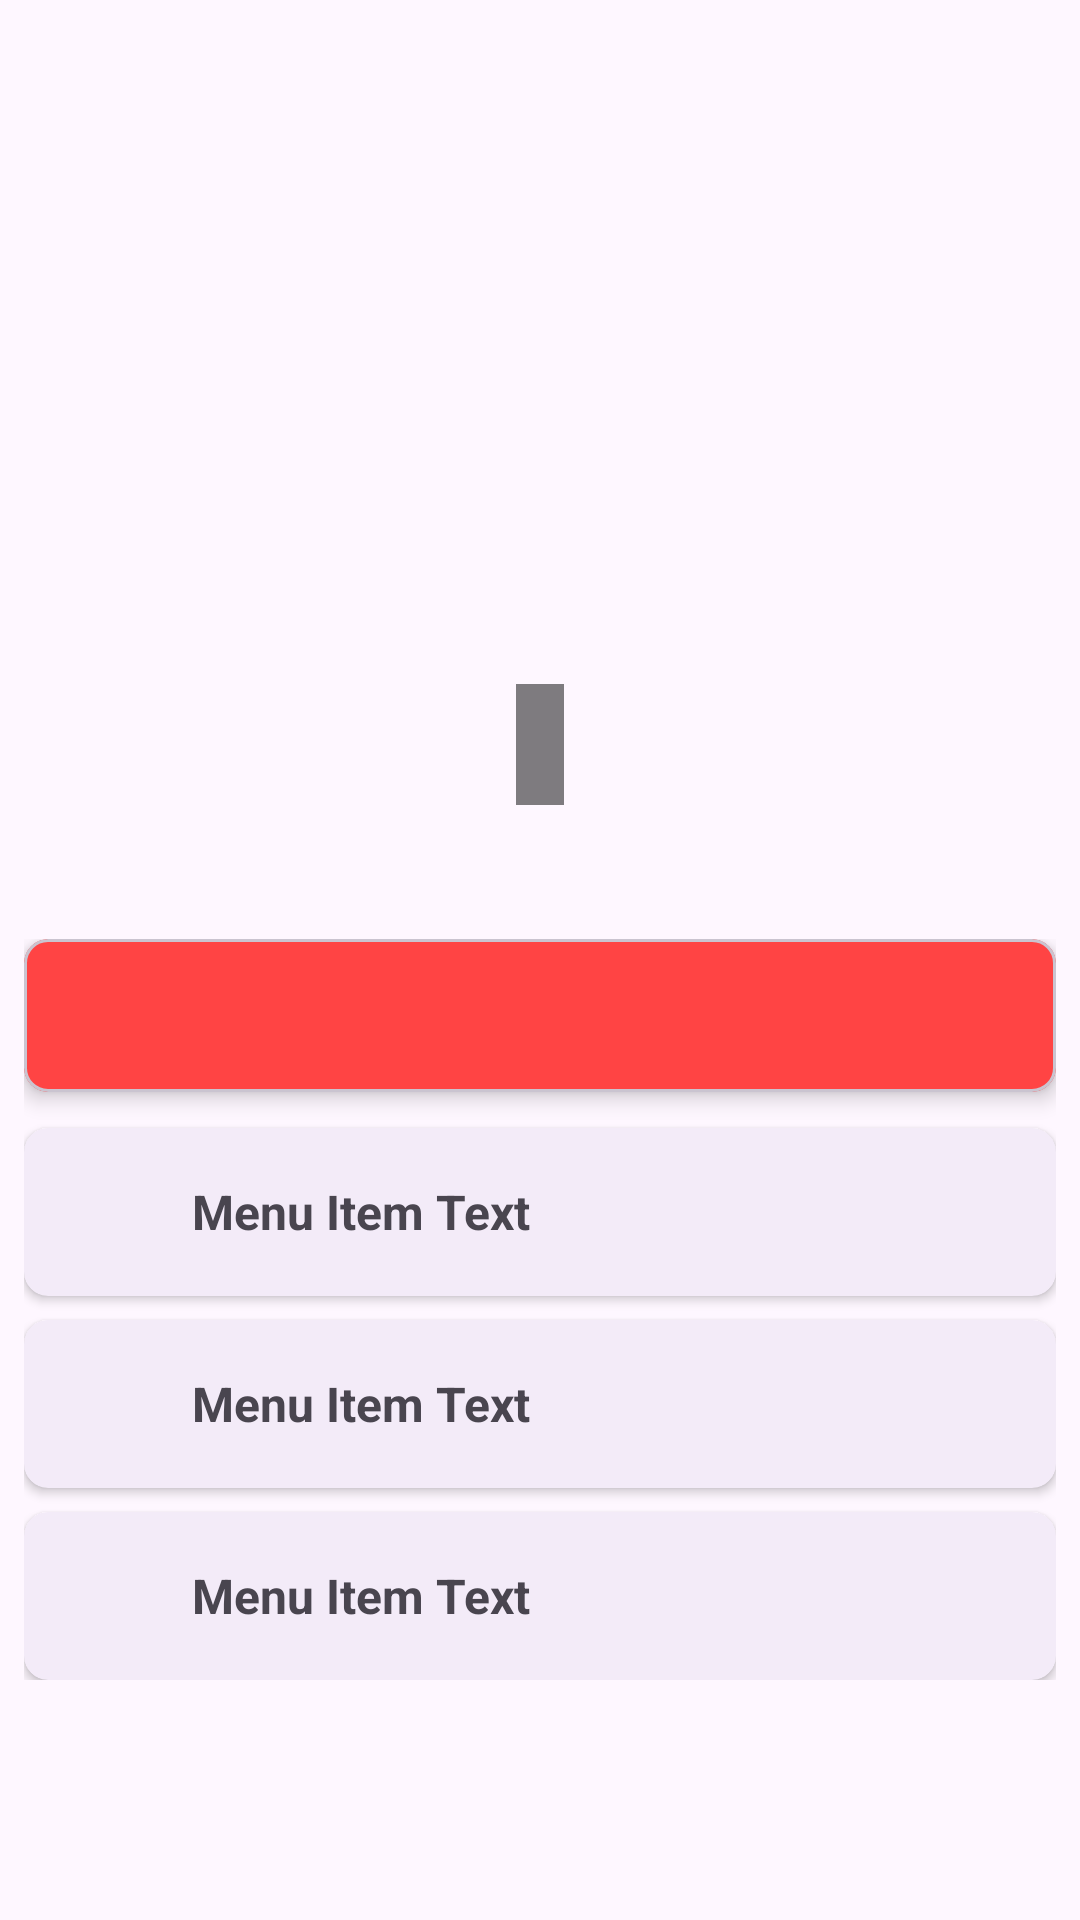

Layout XML and referenced resources for this Android screen:
<!-- AndroidManifest.xml: application theme Theme.Responsi1Mobile50 -->
<!-- res/layout/activity_laman_beranda.xml -->
<?xml version="1.0" encoding="utf-8"?>
<androidx.constraintlayout.widget.ConstraintLayout xmlns:android="http://schemas.android.com/apk/res/android"
    xmlns:app="http://schemas.android.com/apk/res-auto"
    xmlns:tools="http://schemas.android.com/tools"
    android:layout_width="match_parent"
    android:layout_height="match_parent"
    tools:context=".LamanBeranda">

    <ImageView
        android:id="@+id/iv_header_background"
        android:layout_width="match_parent"
        android:layout_height="300dp"
        android:scaleType="centerCrop"
        app:layout_constraintTop_toTopOf="parent"
        tools:src="@tools:sample/backgrounds/scenic" />

    <ImageView
        android:id="@+id/iv_club_logo"
        android:layout_width="120dp"
        android:layout_height="120dp"
        android:layout_marginTop="100dp"
        android:scaleType="fitCenter"
        app:layout_constraintEnd_toEndOf="parent"
        app:layout_constraintStart_toStartOf="parent"
        app:layout_constraintTop_toTopOf="parent"
        tools:src="@tools:sample/avatars" />

    <TextView
        android:id="@+id/tv_club_name"
        style="@style/TextAppearance.Material3.TitleLarge"
        android:layout_width="wrap_content"
        android:layout_height="wrap_content"
        android:layout_marginTop="8dp"
        android:background="#80000000"
        android:paddingHorizontal="8dp"
        android:paddingVertical="4dp"
        android:textColor="@android:color/white"
        android:textSize="24sp"
        android:textStyle="bold"
        app:layout_constraintEnd_toEndOf="parent"
        app:layout_constraintStart_toStartOf="parent"
        app:layout_constraintTop_toBottomOf="@id/iv_club_logo"
        tools:text="Nama Klub" />

    <com.google.android.material.button.MaterialButton
        android:id="@+id/btn_back"
        style="@style/Widget.Material3.Button.IconButton"
        android:layout_width="wrap_content"
        android:layout_height="wrap_content"
        android:layout_marginStart="16dp"
        android:layout_marginTop="16dp"
        app:icon="@drawable/ic_arrow_back"
        app:iconTint="@android:color/white"
        app:layout_constraintStart_toStartOf="parent"
        app:layout_constraintTop_toTopOf="parent" />

    <ScrollView
        android:layout_width="match_parent"
        android:layout_height="0dp"
        android:layout_marginTop="5dp"
        app:layout_constraintBottom_toBottomOf="parent"
        app:layout_constraintTop_toBottomOf="@id/iv_header_background">

        <LinearLayout
            android:id="@+id/main_content"
            android:layout_width="match_parent"
            android:layout_height="wrap_content"
            android:orientation="vertical"
            android:padding="8dp">

            <com.google.android.material.card.MaterialCardView
                android:id="@+id/card_description"
                android:layout_width="match_parent"
                android:layout_height="wrap_content"
                app:cardBackgroundColor="@android:color/holo_red_light"
                app:cardCornerRadius="8dp"
                app:cardElevation="4dp">

                <TextView
                    android:id="@+id/tv_club_description"
                    android:layout_width="match_parent"
                    android:layout_height="wrap_content"
                    android:padding="16dp"
                    tools:text="Deskripsi singkat tentang klub akan muncul di sini. Teks ini cukup panjang untuk menguji bagaimana layout akan merespons." />

            </com.google.android.material.card.MaterialCardView>

            <include
                android:id="@+id/layout_location"
                layout="@layout/layout_menu"
                android:layout_width="match_parent"
                android:layout_height="wrap_content"
                android:layout_marginTop="12dp" />

            <include
                android:id="@+id/layout_email"
                layout="@layout/layout_menu"
                android:layout_width="match_parent"
                android:layout_height="wrap_content"
                android:layout_marginTop="8dp" />

            <include
                android:id="@+id/layout_ig"
                layout="@layout/layout_menu"
                android:layout_width="match_parent"
                android:layout_height="wrap_content"
                android:layout_marginTop="8dp" />

            <ProgressBar
                android:id="@+id/progressBar"
                android:layout_width="wrap_content"
                android:layout_height="wrap_content"
                android:layout_gravity="center_horizontal"
                android:layout_marginTop="16dp"
                android:visibility="gone" />

        </LinearLayout>
    </ScrollView>

</androidx.constraintlayout.widget.ConstraintLayout>
<!-- res/layout/layout_menu.xml (included above) -->
<?xml version="1.0" encoding="utf-8"?>
<com.google.android.material.card.MaterialCardView xmlns:android="http://schemas.android.com/apk/res/android"
    xmlns:app="http://schemas.android.com/apk/res-auto"
    xmlns:tools="http://schemas.android.com/tools"
    android:layout_width="match_parent"
    android:layout_height="wrap_content"
    app:cardCornerRadius="8dp"
    app:cardElevation="2dp"
    app:strokeWidth="0dp">

    <LinearLayout
        android:layout_width="match_parent"
        android:layout_height="wrap_content"
        android:gravity="center_vertical"
        android:orientation="horizontal"
        android:padding="16dp">

        <ImageView
            android:id="@+id/img_icon"
            android:layout_width="24dp"
            android:layout_height="24dp"
            tools:src="@tools:sample/avatars" />

        <TextView
            android:id="@+id/latar"
            android:layout_width="0dp"
            android:layout_height="wrap_content"
            android:layout_marginStart="16dp"
            android:layout_weight="1"
            android:textSize="16sp"
            android:textStyle="bold"
            tools:text="Menu Item Text" />

    </LinearLayout>

</com.google.android.material.card.MaterialCardView>
<!-- resources referenced by this layout -->
<resources>
  <style name="Theme.Responsi1Mobile50" parent="Theme.Material3.DayNight.NoActionBar">
          
      </style>
</resources>
